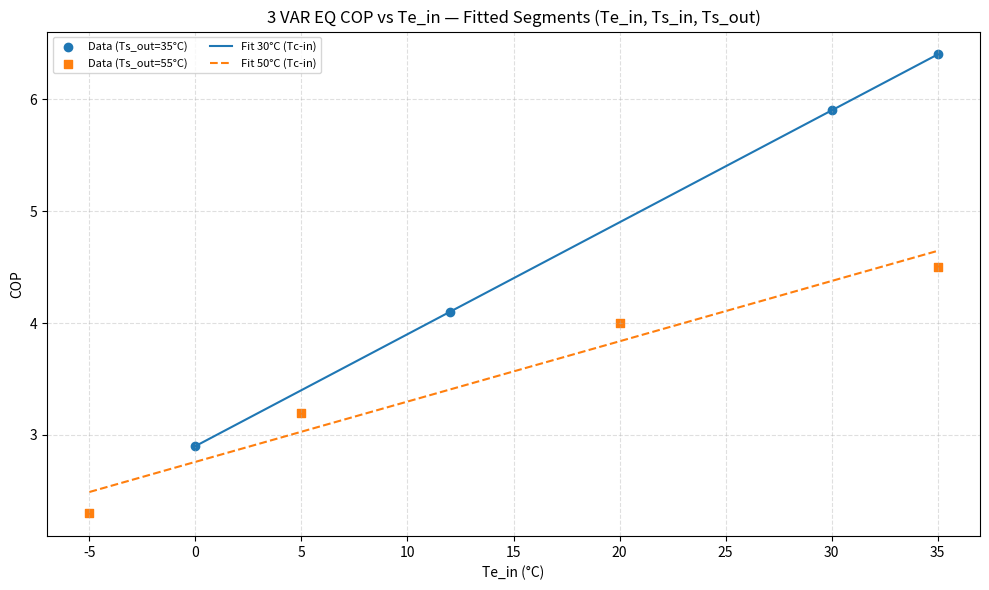

Recreate this plot in Python.
#3Variable_COP_noRegions
#first you need to input your data sheet data for at least four points (corresponding to two of different temperature levels in the evaporator and condenser)
#Data points must have the structure (Te_out, Te_in, Tc_in, Tc_out, COP) 
data_30 = [
    ( -5,   0, 30, 35, 2.90),
    (  7,  12, 30, 35, 4.10),
    ( 25,  30, 30, 35, 5.90),
    ( 30,  35, 30, 35, 6.40),
]
data_50 = [
    (-10,   -5, 50, 55, 2.30),
    (0,    5, 50, 55, 3.20),
    (15,   20, 50, 55, 4.00),
    (30,   35, 50, 55, 4.50),
]


#3 Variable equation for COP in the format of:
#COP = A·Te_in + E·Ts_in + F·Ts_out + G

import numpy as np
import matplotlib.pyplot as plt

def fit_segments_3temps(data):
    Te_in = np.array([d[1] for d in data])
    Ts_in = np.array([d[2] for d in data])
    Ts_out = np.array([d[3] for d in data])
    COP = np.array([d[4] for d in data])

    X = np.vstack([Te_in, Ts_in, Ts_out, np.ones_like(Te_in)]).T
    coeffs, *_ = np.linalg.lstsq(X, COP, rcond=None)
    fits = coeffs  # a, e, f, g
    a, e, f, g = fits
    return fits


# Obtaining the fit models for the input data 
fits30 = fit_segments_3temps(data_30)
fits50 = fit_segments_3temps(data_50)

# Print equations
def print_eqs_3temp(fits, label):
    a, e, f, g = fits
    print(f"\n--- 3 VAR EQ COP equations for {label} ---")
    print(f"COP = {a:.4f}·Te_in + {e:.4f}·Ts_in + {f:.4f}·Ts_out + {g:.4f}")

print_eqs_3temp(fits30, "Ts_out = 35°C")
print_eqs_3temp(fits50, "Ts_out = 55°C")

# Plot
Te30 = np.array([d[1] for d in data_30])
COP30 = np.array([d[4] for d in data_30])
Te50 = np.array([d[1] for d in data_50])
COP50 = np.array([d[4] for d in data_50])
Te_range = np.linspace(min(Te30.min(), Te50.min()), max(Te30.max(), Te50.max()), 500)

plt.figure(figsize=(10, 6))
plt.scatter(Te30, COP30, color='C0', label='Data (Ts_out=35°C)', marker='o')
plt.scatter(Te50, COP50, color='C1', label='Data (Ts_out=55°C)', marker='s')



a30, e30, f30, g30 = fits30
y30 = a30 * Te30 + e30 * 30 + f30 * 35 + g30
plt.plot(Te30, y30, '-', color='C0', label=f'Fit 30°C (Tc-in)')

a50, e50, f50, g50 = fits50
y50 = a50 * Te50 + e50 * 50 + f50 * 55 + g50
plt.plot(Te50, y50, '--', color='C1', label=f'Fit 50°C (Tc-in)')

plt.title("3 VAR EQ COP vs Te_in — Fitted Segments (Te_in, Ts_in, Ts_out)")
plt.xlabel("Te_in (°C)") 
plt.ylabel("COP")
plt.grid(True, linestyle="--", alpha=0.4)
plt.legend(ncol=2, fontsize=8)
plt.tight_layout()
plt.show()




#ploting for different regions
""" for region in ['lt30', 'gt30']:
    # Te range
    if region == 'lt30':
        x_vals = Te_range[Te_range <= 25]
    # elif region == 'gt25':
    #    x_vals = Te_range[(Te_range >= 25) #& (Te_range <= 10)
    #                      ]
    else:
        x_vals = Te_range[Te_range > 25] 

    a30, e30, f30, g30 = fits30[region]
    y30 = a30 * x_vals + e30 * 30 + f30 * 35 + g30
    plt.plot(x_vals, y30, '-', color='C0', label=f'Fit 30°C ({region})')

    a50, e50, f50, g50 = fits50[region]
    y50 = a50 * x_vals + e50 * 50 + f50 * 55 + g50
    plt.plot(x_vals, y50, '--', color='C1', label=f'Fit 50°C ({region})')

plt.title("3 VAR EQ COP vs Te_in — Fitted Segments (Te_in, Ts_in, Ts_out)")
plt.xlabel("Te_in (°C)") 
plt.ylabel("COP")
plt.grid(True, linestyle="--", alpha=0.4)
plt.legend(ncol=2, fontsize=8)
plt.tight_layout()
plt.show()
"""
